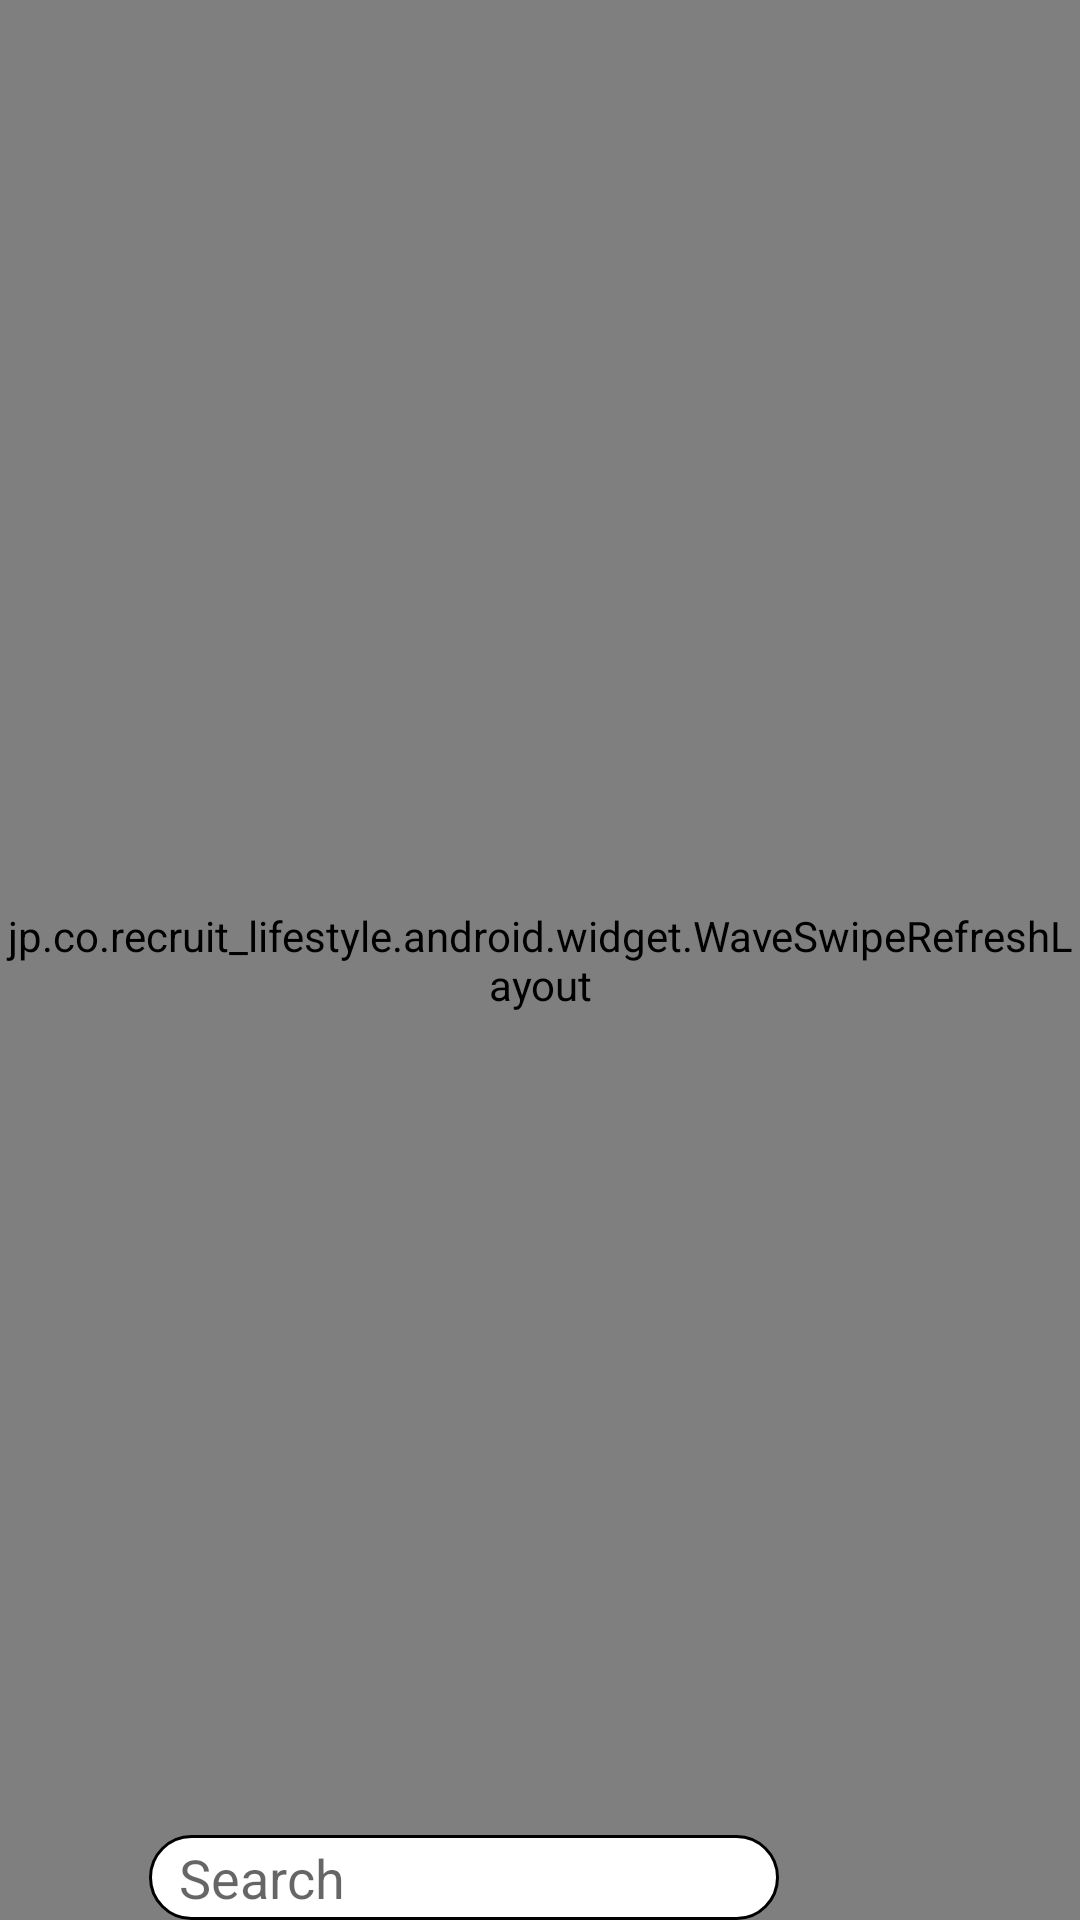

Write the Android layout XML for this screen, with the resource values it uses.
<!-- AndroidManifest.xml: application theme AppTheme -->
<!-- res/layout/activity_contact_list.xml -->
<?xml version="1.0" encoding="utf-8"?>

<RelativeLayout xmlns:android="http://schemas.android.com/apk/res/android"
    xmlns:tools="http://schemas.android.com/tools"
    android:layout_width="match_parent"
    android:layout_height="match_parent"
    xmlns:recyclerviewfastscroller="http://schemas.android.com/apk/res-auto"
    android:paddingBottom="@dimen/activity_vertical_margin"
    android:paddingLeft="@dimen/activity_horizontal_margin"
    android:paddingRight="@dimen/activity_horizontal_margin"
    android:paddingTop="@dimen/activity_vertical_margin"
    android:id="@+id/contact_layout"
    tools:context="com.sdsmdg.pulkit.callingtext.ContactListFragment"
    android:background="#ffffff"
    >
 <jp.co.recruit_lifestyle.android.widget.WaveSwipeRefreshLayout
        android:layout_width="match_parent"
        android:layout_height="match_parent"
        android:id="@+id/main_swipe">

    <android.support.v7.widget.RecyclerView
            android:id="@+id/questionList_recycler"
            android:layout_width="match_parent"
            android:layout_height="match_parent"
            android:overScrollMode="always"
            android:layout_alignParentTop="true"
            android:layout_alignParentLeft="true"
            android:layout_alignParentStart="true"
            android:layout_marginTop="34dp" />
    </jp.co.recruit_lifestyle.android.widget.WaveSwipeRefreshLayout>
   

    <EditText
            android:layout_width="wrap_content"
            android:layout_height="wrap_content"
            android:inputType="textPersonName"
        android:ems="10"
            android:hint="Search"
            android:background="@drawable/edit_shape"
            android:id="@+id/editText3"
            android:paddingLeft="10dp"
        android:layout_alignParentBottom="true"
        android:layout_marginLeft="50dp"
        android:layout_alignParentStart="true" />
    </RelativeLayout>
<!-- resources referenced by this layout -->
<resources>
  <!-- drawable edit_shape (drawable) -->
  <?xml version="1.0" encoding="UTF-8" ?>
  <shape xmlns:android="http://schemas.android.com/apk/res/android">
      <solid android:color="#ffffff" />
      <stroke android:width="1dp" android:color="#000000" />
      <corners android:radius="50dp" />
      <padding android:left="2dp" android:top="2dp" android:right="2dp" android:bottom="2dp" />
  
  </shape>
  <style name="AppTheme" parent="Theme.AppCompat.Light.DarkActionBar">
          
          <item name="colorPrimary">@color/colorPrimary</item>
          <item name="colorPrimaryDark">@color/colorPrimaryDark</item>
          <item name="colorAccent">@color/colorAccent</item>
      </style>
  <color name="colorPrimary">#388FF5</color>
  <color name="colorPrimaryDark">#388FF5</color>
  <color name="colorAccent">#388FF5</color>
</resources>
